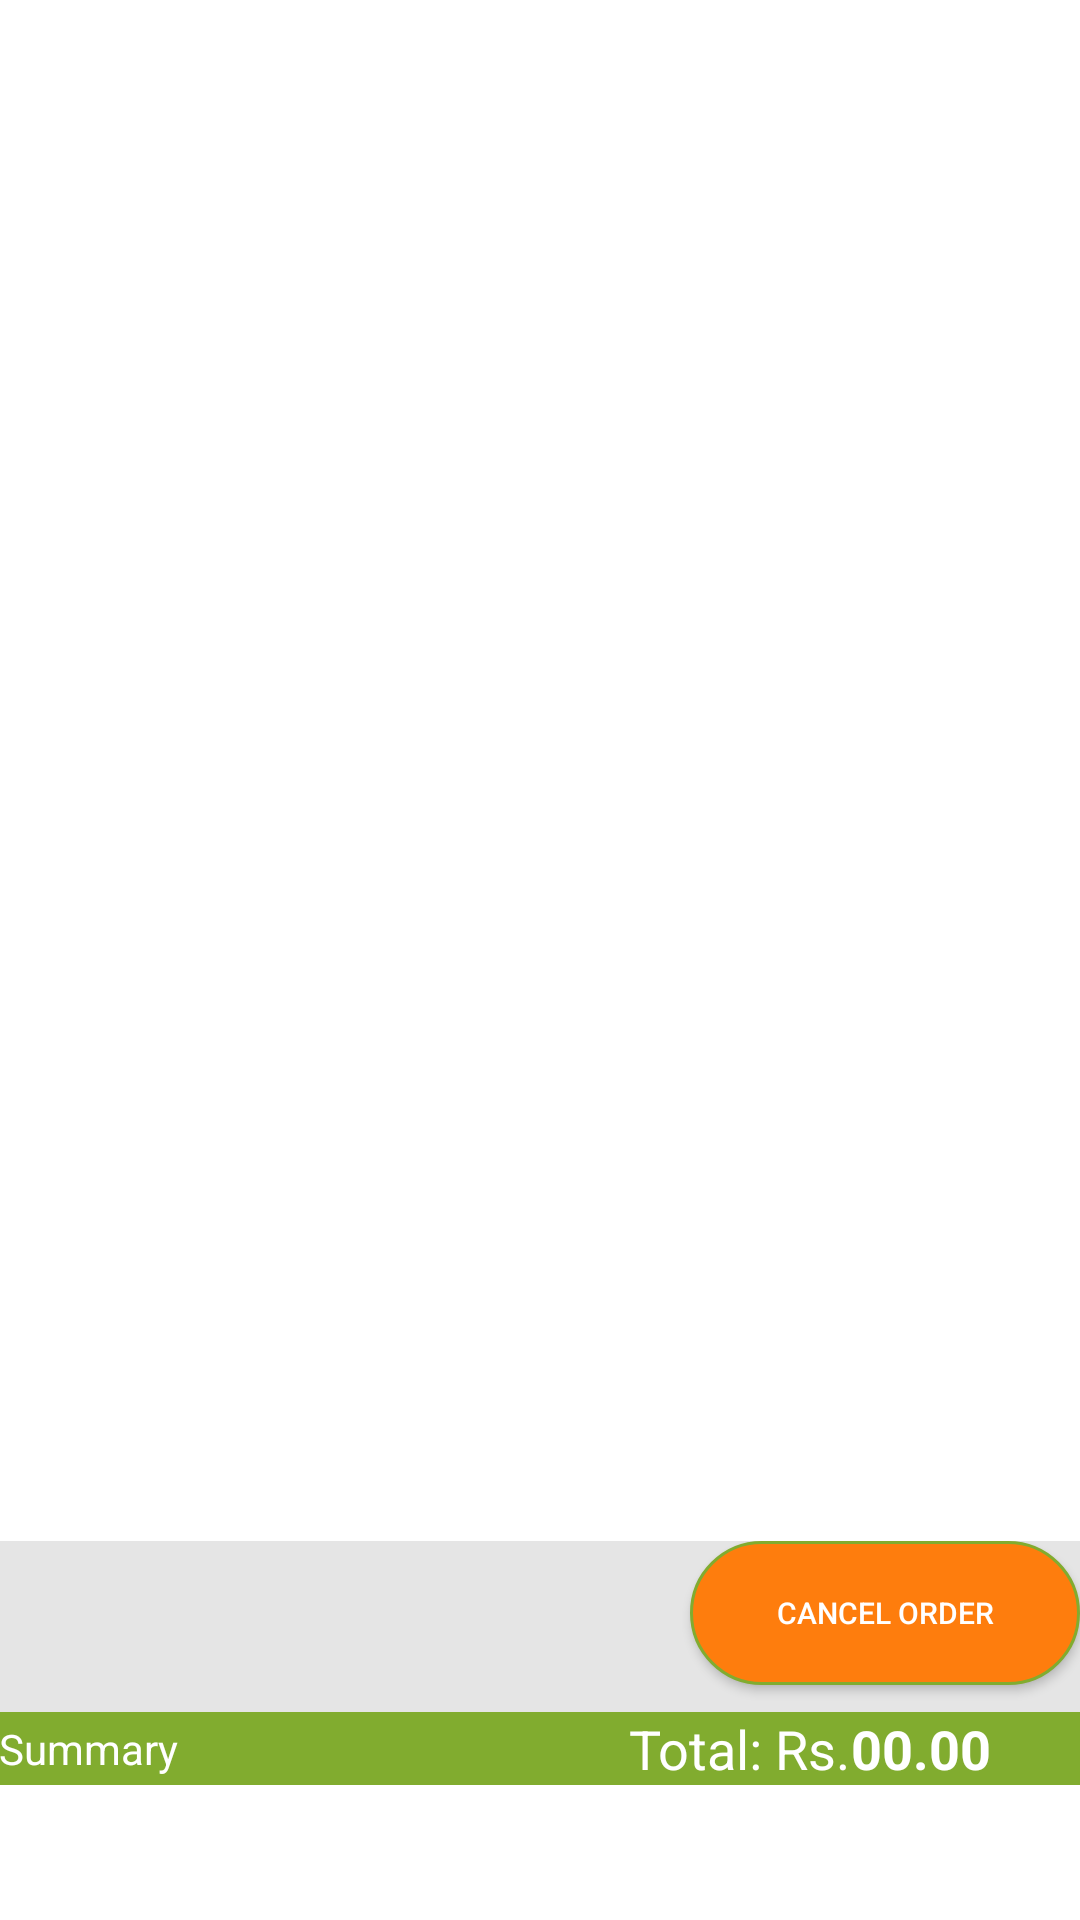

The Android layout XML behind this screen, and the referenced resources:
<!-- AndroidManifest.xml: application theme AppTheme -->
<!-- res/layout/fragment_my_order_detail.xml -->
<?xml version="1.0" encoding="utf-8"?>
<RelativeLayout xmlns:android="http://schemas.android.com/apk/res/android"
    android:layout_width="match_parent"
    android:layout_height="match_parent"
    android:background="@color/white"
    android:orientation="vertical"
    android:paddingBottom="45dp"
    >

    <androidx.recyclerview.widget.RecyclerView
        android:id="@+id/rv_order_detail"
        android:layout_width="match_parent"
        android:layout_height="match_parent"
        android:layout_above="@+id/textDateTimeView" />

    <LinearLayout
        android:id="@+id/textDateTimeView"
        android:layout_width="match_parent"
        android:layout_height="wrap_content"
        android:layout_above="@+id/input_bar"
        android:background="#e5e5e5"
        android:orientation="horizontal">

        <LinearLayout
            android:layout_width="0dp"
            android:layout_height="wrap_content"
            android:layout_weight="1"
            android:orientation="vertical"
            android:padding="@dimen/space_10">

            <TextView
                android:id="@+id/tv_order_Detail_date"
                android:layout_width="wrap_content"
                android:layout_height="wrap_content"
                android:text="" />

            <TextView
                android:id="@+id/tv_order_Detail_time"
                android:layout_width="wrap_content"
                android:layout_height="wrap_content"
                android:text="" />

            <TextView
                android:id="@+id/tv_order_Detail_deli_charge"
                android:layout_width="wrap_content"
                android:layout_height="wrap_content"
                android:text="" />
        </LinearLayout>

        <Button
            android:id="@+id/btn_order_detail_cancle"
            android:layout_width="130dp"
            android:layout_height="wrap_content"
            android:layout_marginBottom="@dimen/space_5"
            android:layout_marginTop="@dimen/space_5"
            android:background="@drawable/xml_button"
            android:text="@string/tv_order_cancle"
            android:textColor="#ffffff"
            android:textSize="10sp" />
    </LinearLayout>

    <LinearLayout
        android:id="@+id/input_bar"
        android:layout_width="match_parent"
        android:layout_height="wrap_content"
        android:layout_alignParentBottom="true"
        android:background="@color/colorPrimary"
        android:orientation="horizontal"
        android:padding="@dimen/space_10"
        android:baselineAligned="false">

        <LinearLayout
            android:layout_width="match_parent"
            android:layout_height="match_parent"
            android:layout_weight="1"
            android:gravity="center_vertical"
            android:orientation="vertical">

            <TextView
                android:id="@+id/textView5"
                android:layout_width="wrap_content"
                android:layout_height="wrap_content"
                android:text="@string/tv_order_summery"
                android:textAppearance="?android:attr/textAppearanceLarge"
                android:textColor="@color/white"
                android:textSize="14sp" />
        </LinearLayout>

        <LinearLayout
            android:layout_width="match_parent"
            android:layout_height="match_parent"
            android:layout_weight="1"
            android:gravity="center_vertical|center_horizontal"
            android:orientation="horizontal">

            <TextView
                android:id="@+id/textView7"
                android:layout_width="wrap_content"
                android:layout_height="wrap_content"
                android:text="@string/tv_order_total"
                android:textAppearance="?android:attr/textAppearanceLarge"
                android:textColor="@color/white"
                android:textSize="18sp" />

            <TextView
                android:id="@+id/tv_order_Detail_total"
                android:layout_width="wrap_content"
                android:layout_height="wrap_content"
                android:layout_marginLeft="@dimen/space_10"
                android:layout_marginStart="@dimen/space_10"
                android:text="00.00"
                android:textAppearance="?android:attr/textAppearanceLarge"
                android:textColor="@color/white"
                android:textSize="18sp"
                android:textStyle="bold" />
        </LinearLayout>

    </LinearLayout>
</RelativeLayout>
<!-- resources referenced by this layout -->
<resources>
  <color name="colorPrimary">#81AC2F</color>
  <color name="white">#ffffff</color>
  <!-- drawable xml_button (drawable) -->
  <?xml version="1.0" encoding="utf-8"?>
  <shape xmlns:android="http://schemas.android.com/apk/res/android">
      <gradient
          android:startColor="#fe7d0d"
          android:centerColor="#fe7d0d"
          android:endColor="#fe7d0d"
          android:angle="135"/>
      <stroke android:color="@color/colorPrimary"
              android:width="1dp"></stroke>
      <padding android:bottom="10dp" android:left="10dp" android:right="10dp" android:top="10dp"></padding>
      <corners android:radius="60dp"></corners>
  </shape>
  <string name="tv_order_cancle">Cancel Order</string>
  <string name="tv_order_summery">Summary</string>
  <string name="tv_order_total">Total: Rs.</string>
  <style name="AppTheme" parent="Theme.AppCompat.Light.DarkActionBar">
          
          <item name="colorPrimary">@color/colorPrimary</item>
          <item name="colorPrimaryDark">@color/colorPrimaryDark</item>
          <item name="colorAccent">@color/colorAccent</item>
      </style>
  <color name="colorPrimaryDark">#000</color>
  <color name="colorAccent">#3b5b20</color>
</resources>
